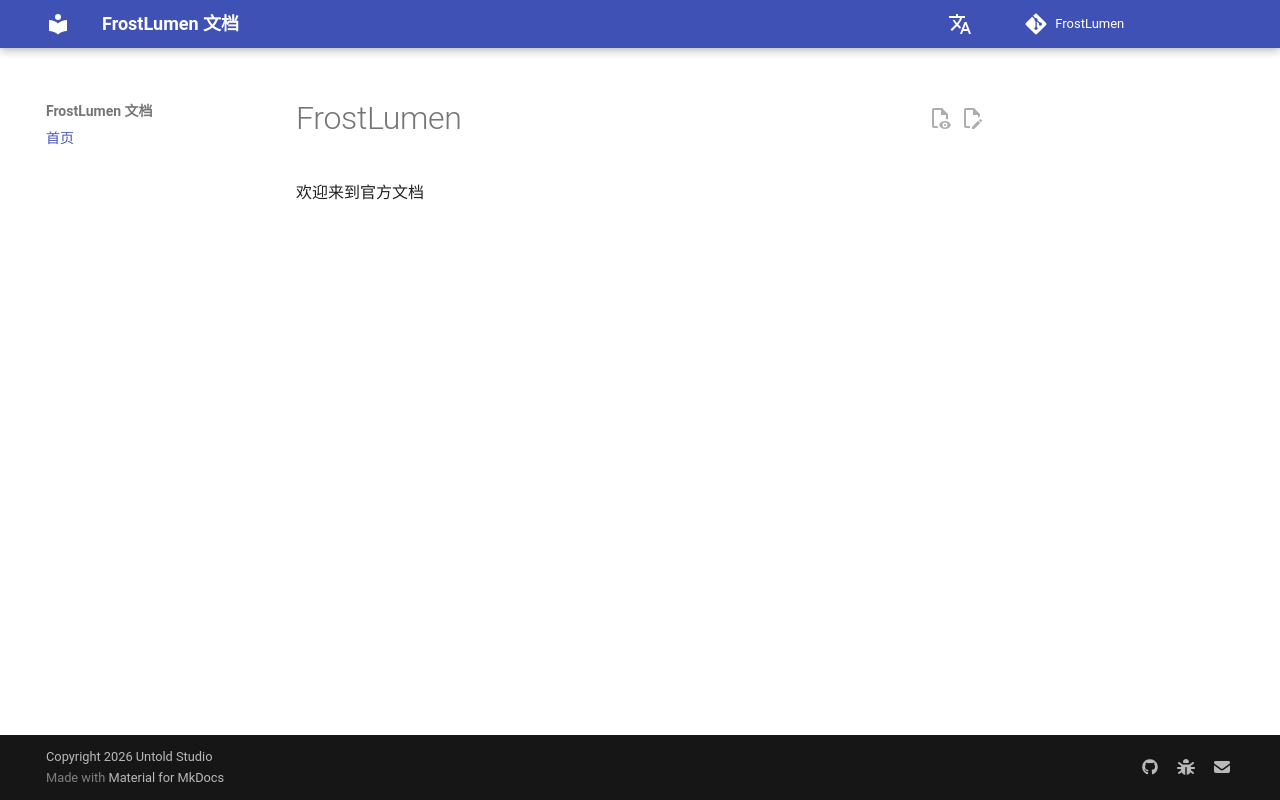

repository: UntoldStudio/FrostLumen · page: zh/index.html · generator: mkdocs

# FrostLumen

欢迎来到FrostLumen官方文档

在这里,我们将展示各种API的用法以及注意事项,请见左侧导航栏

或者查看[javadoc](javadoc/index.html)

FrostLumen使用[Apache License 2.0](https://github.com/UntoldStudio/FrostLumen/blob/main/LICENSE)协议
